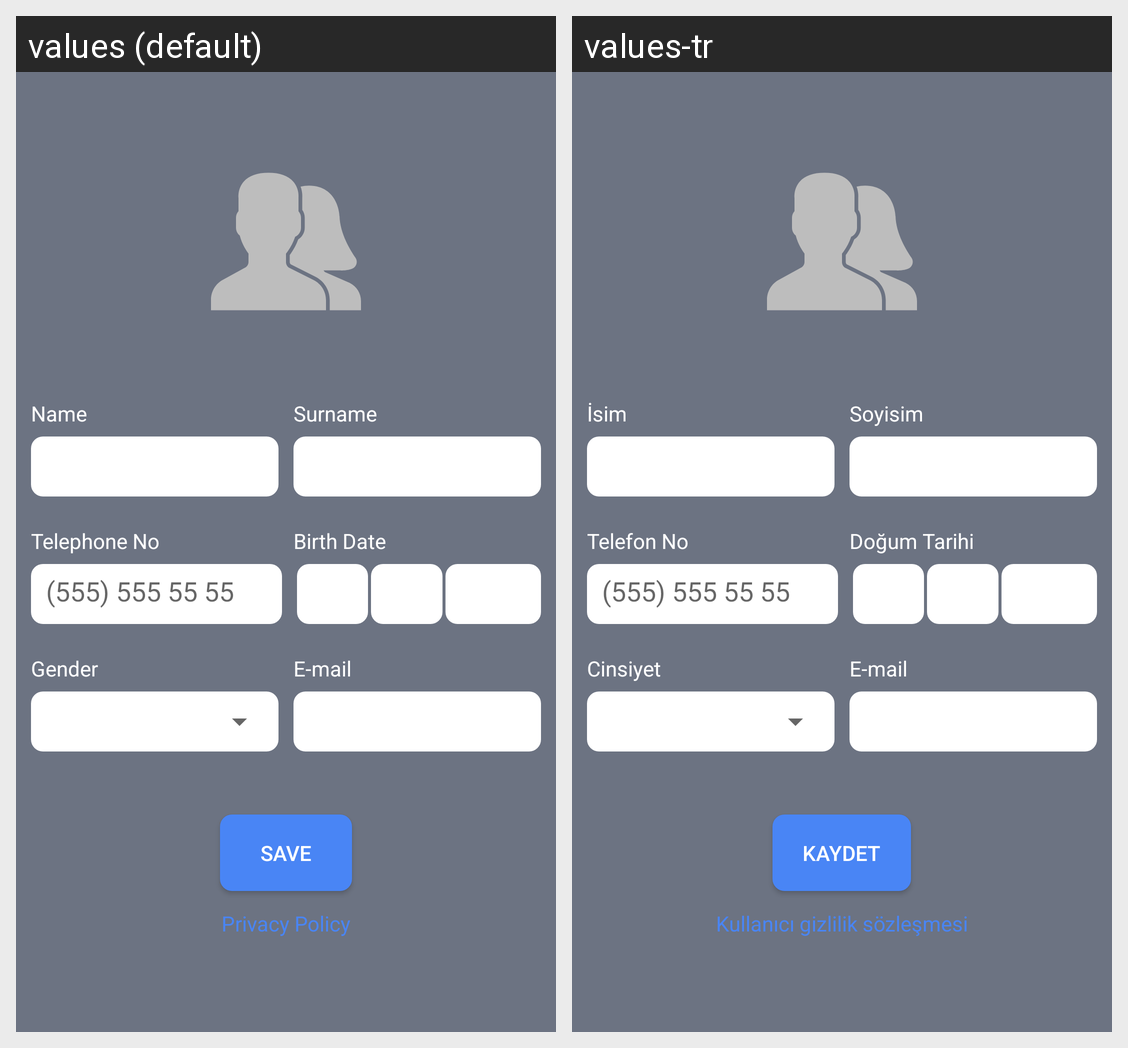

Locale-by-locale string values for the Android screen shown in this grid:
Android screen res/layout/activity_login.xml rendered under 2 locales, left to right: values (default), values-tr. Device: Nexus 5 (rendered at 1080×1920; each locale shown at half size, 540×960, under a caption strip naming it); theme AppTheme.
Strings drawn on this screen, with the default value and each locale's value (text and hints the layout hard-codes, and strings that could not be matched under every locale, appear in the picture but are not listed):

name
  values: Name
  values-tr: İsim

surname
  values: Surname
  values-tr: Soyisim

telephone_number
  values: Telephone No
  values-tr: Telefon No

birth_date
  values: Birth Date
  values-tr: Doğum Tarihi

example_number
  values: (555) 555 55 55
  values-tr: (555) 555 55 55

gender
  values: Gender
  values-tr: Cinsiyet

e_mail
  values: E-mail
  values-tr: E-mail

save
  values: Save
  values-tr: Kaydet

privacy_policy
  values: Privacy Policy
  values-tr: Kullanıcı gizlilik sözleşmesi
